Photos from the image-classification dataset "dataset" in the GitHub repository Urvashi26singh/TomLeafVision. Its 3 classes are: healthy, early blight, late blight.

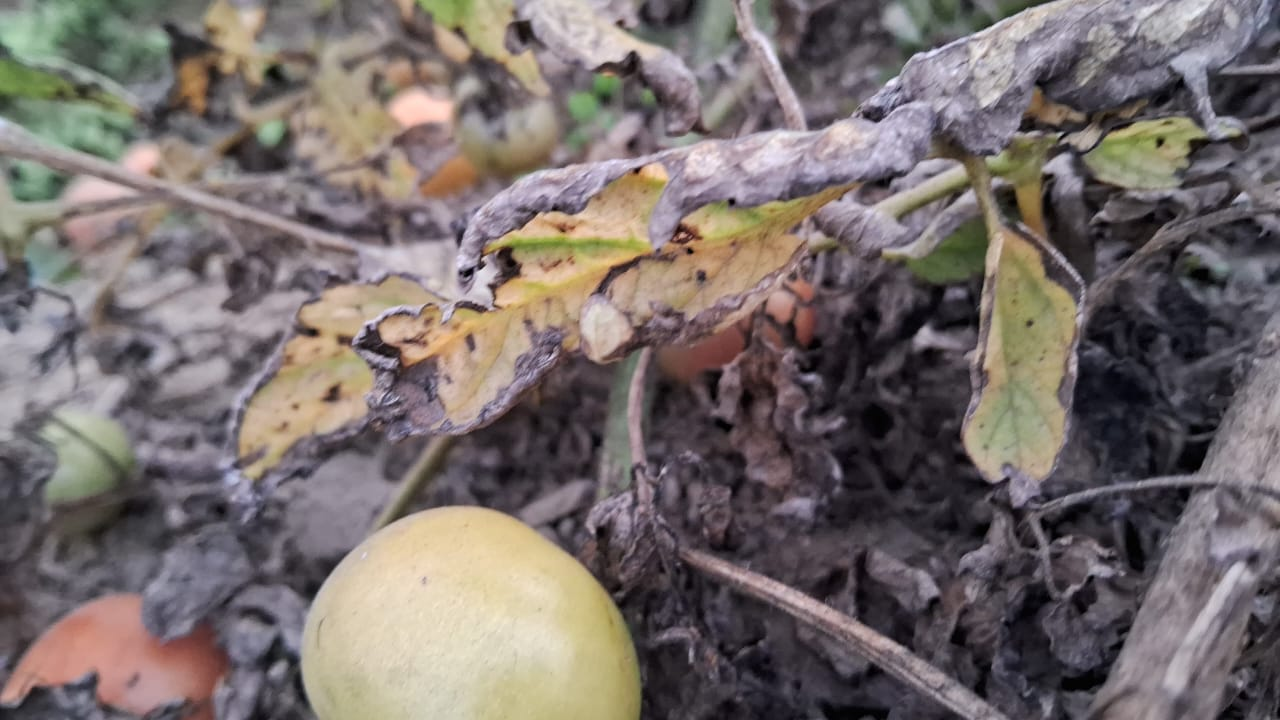
Label: late blight

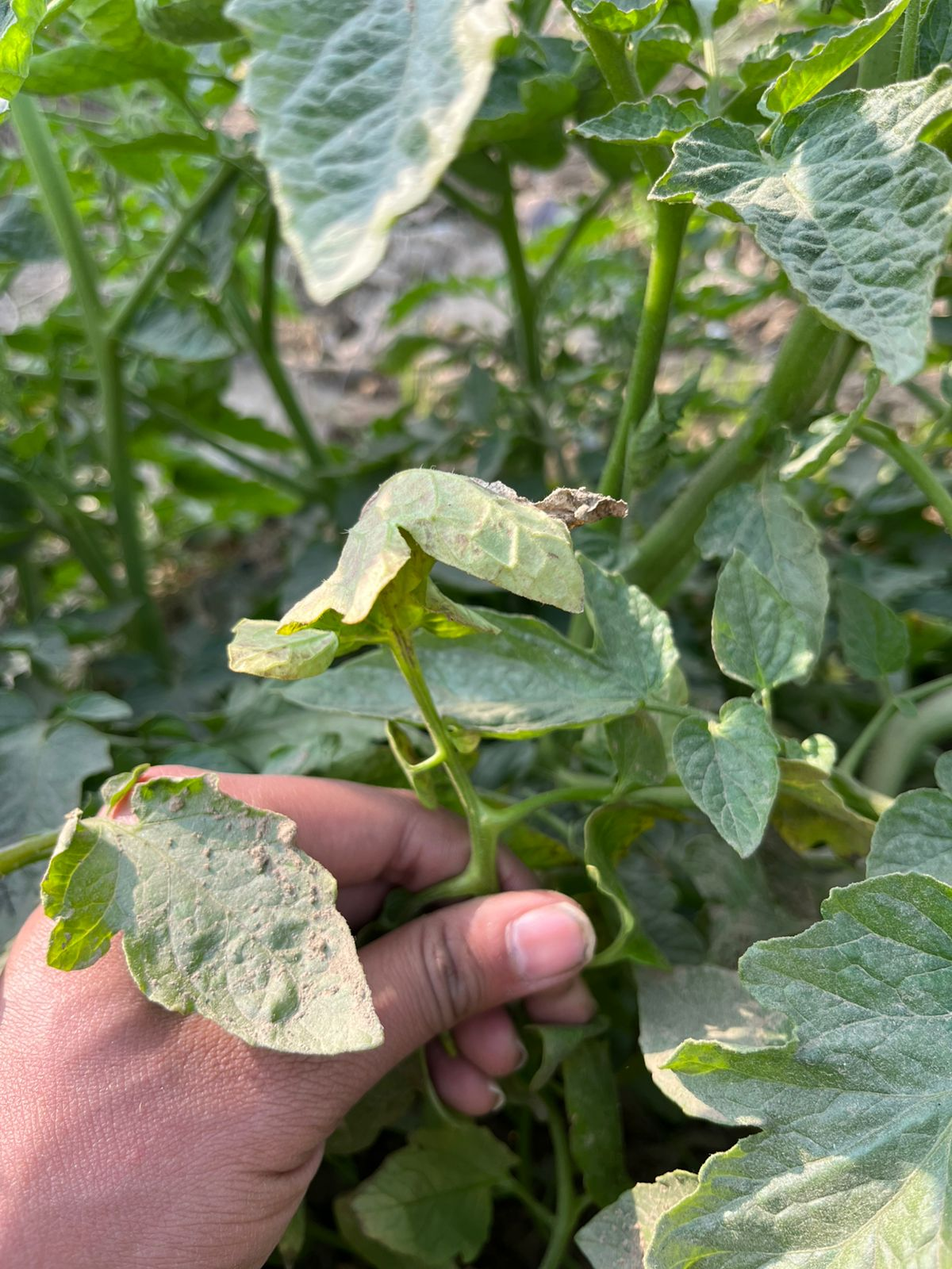
Label: healthy

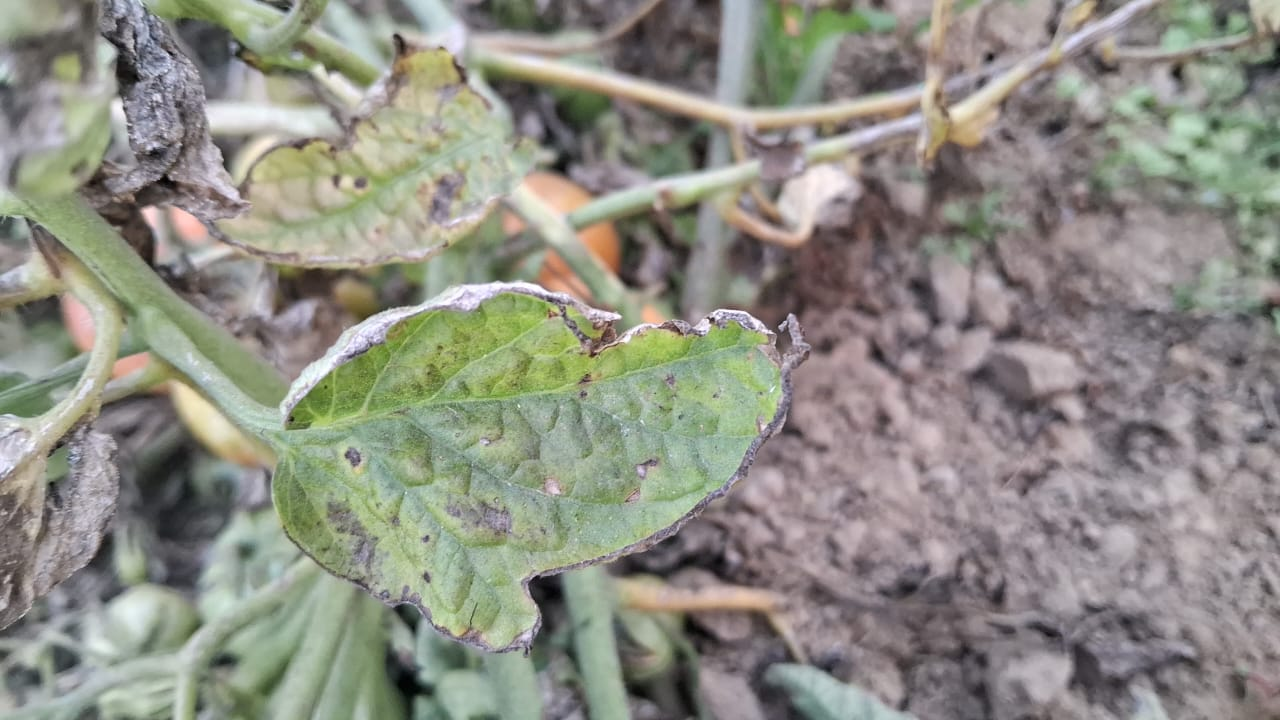
Label: early blight

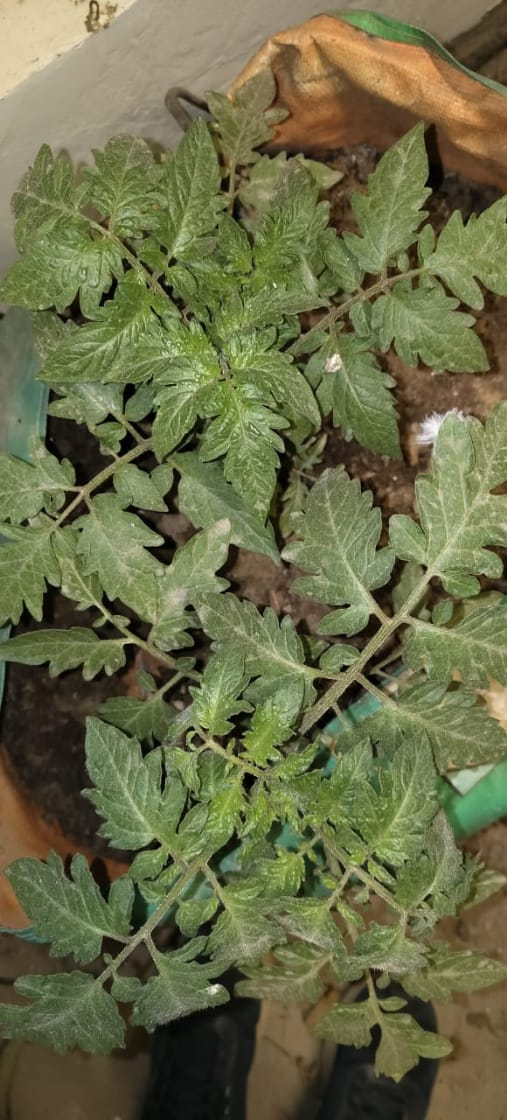
Label: healthy

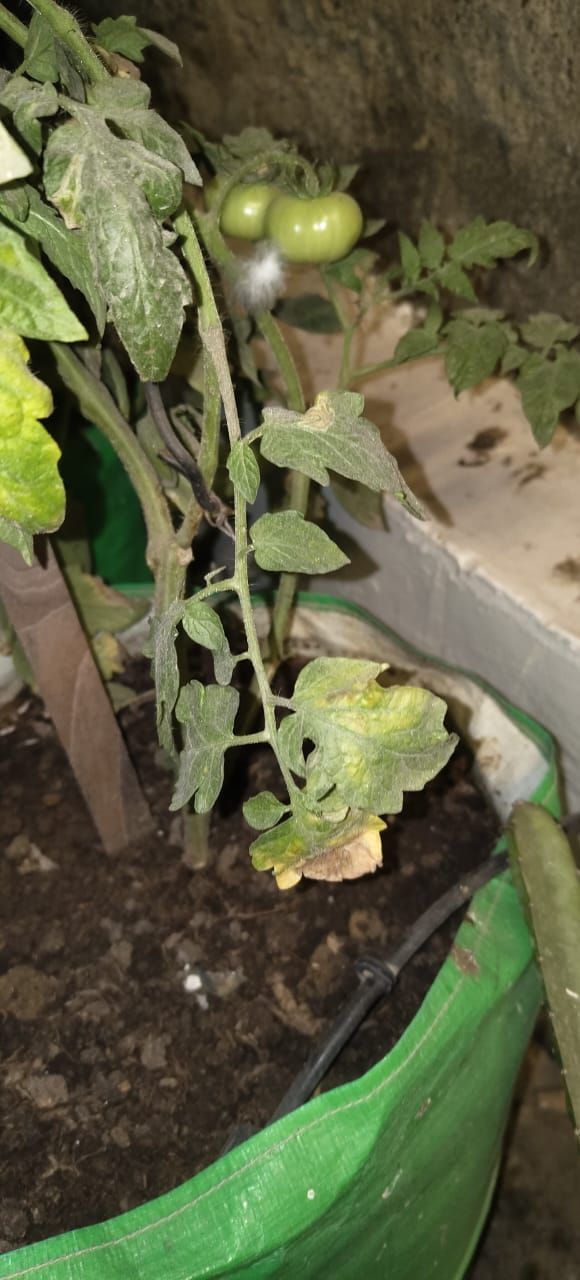
Label: early blight

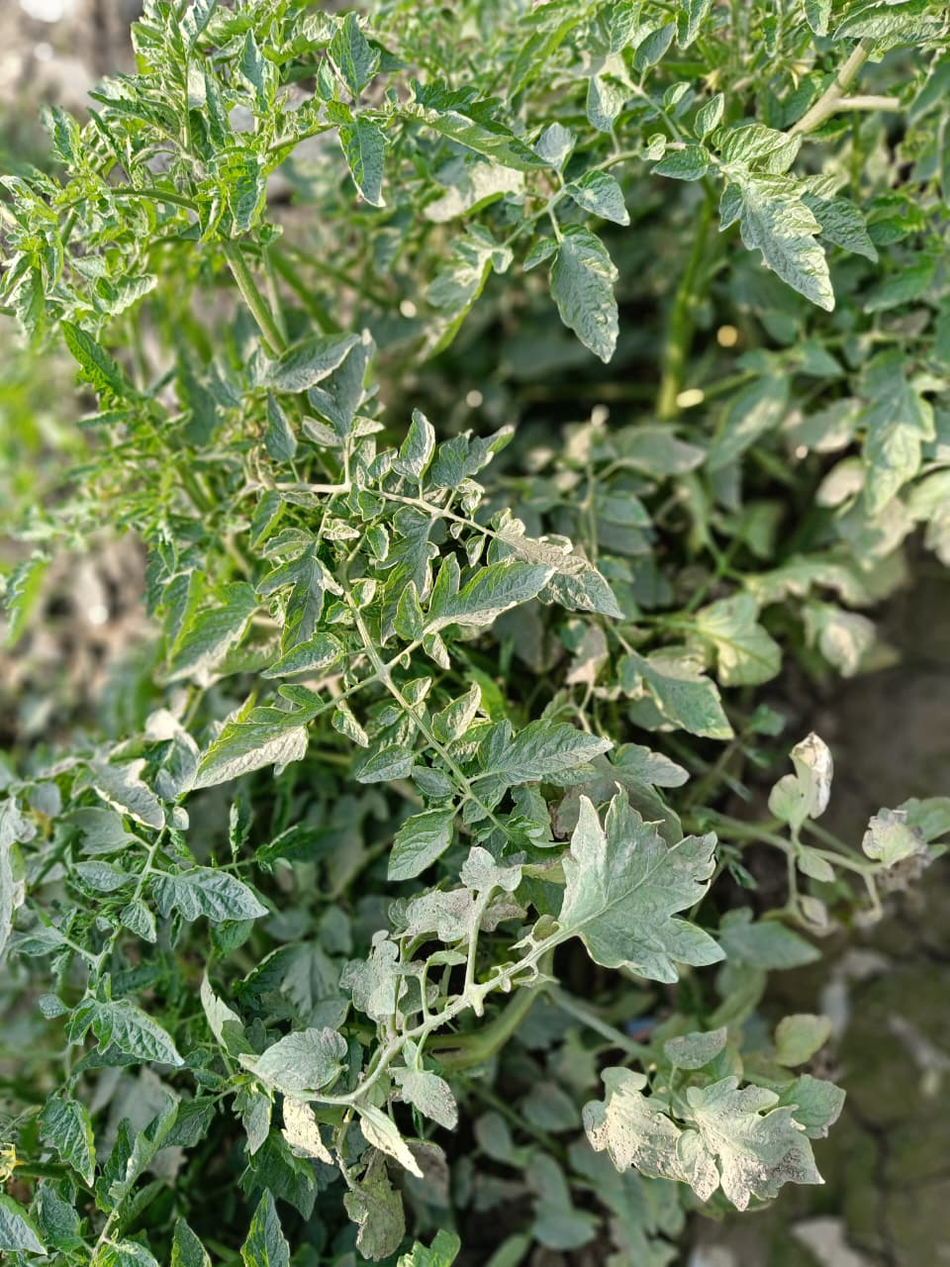
Label: healthy
